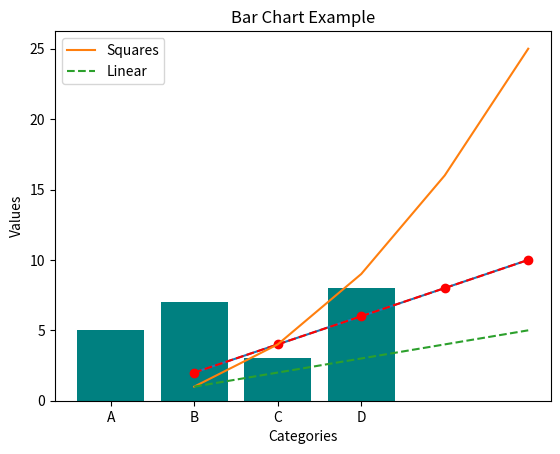

The matplotlib source for this figure:
import matplotlib.pyplot as plt

x = [1, 2, 3, 4, 5]
y = [2, 4, 6, 8, 10]

plt.plot(x, y)
plt.title("Basic Line Plot")
plt.xlabel("X-axis")
plt.ylabel("Y-axis")
plt.show()


#for adding styles
plt.plot(x, y, color='red', linestyle='--', marker='o')
plt.title("Styled Line Plot")
plt.xlabel("X-axis")
plt.ylabel("Y-axis")
plt.show()


#for drawing multiples line in one graph
x = [1, 2, 3, 4, 5]
y1 = [1, 4, 9, 16, 25]
y2 = [1, 2, 3, 4, 5]

plt.plot(x, y1, label="Squares")
plt.plot(x, y2, label="Linear", linestyle='--')
plt.legend()
plt.show()


#for bar chart
x = ["A", "B", "C", "D"]
y = [5, 7, 3, 8]

plt.bar(x, y, color='teal')
plt.title("Bar Chart Example")
plt.xlabel("Categories")
plt.ylabel("Values")
plt.show()
